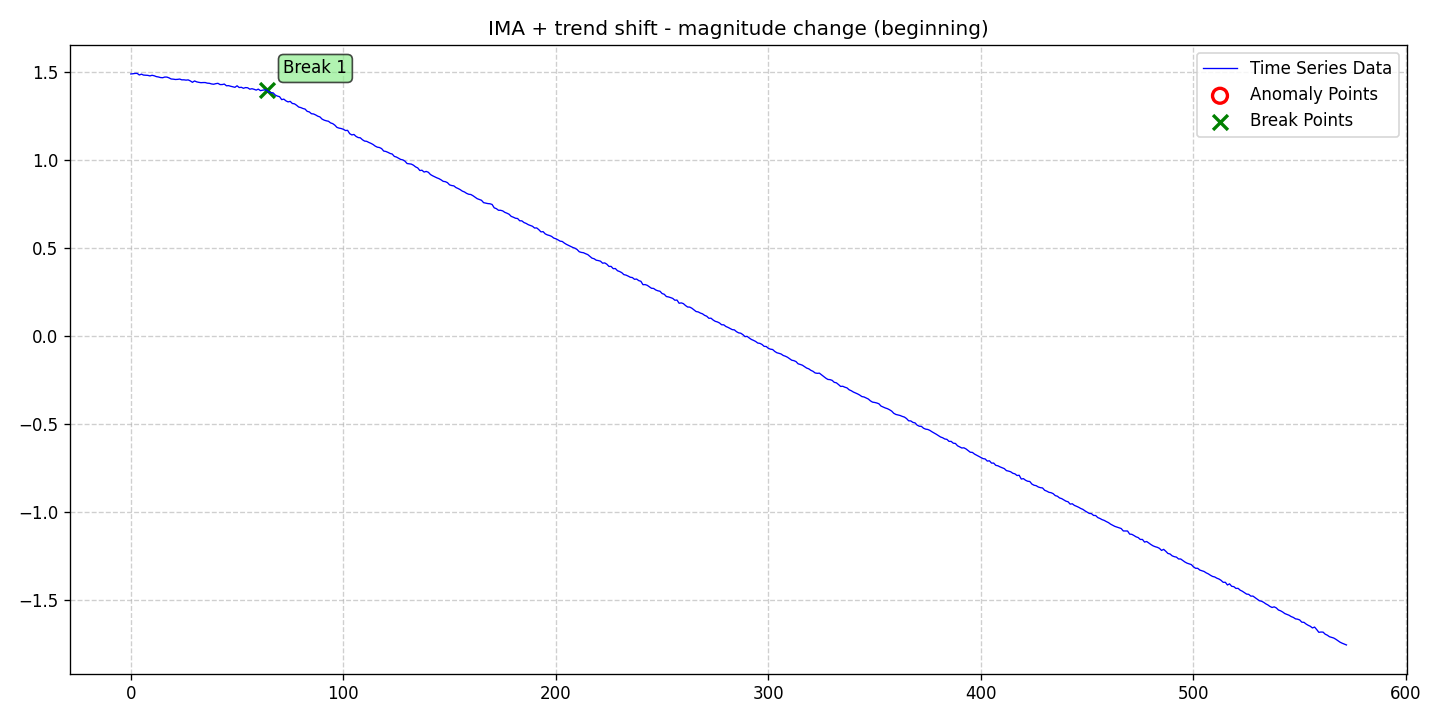

The table this chart was drawn from, first rows:
date, data, stationary, det_lin_up, det_lin_down, det_quad, det_cubic, det_exp, det_damped, stoc_trend, volatility, single_seas, multiple_seas, point_anom_single, point_anom_multi, collect_anom, context_anom, mean_shift, var_shift, trend_shift, point_anom_count, point_anom_location, point_anom_point, collect_anom_count
2020-01-01, 1.487, 0, 0, 0, 0, 0, 0, 0, 1, 0, 0, 0, 0, 0, 0, 0, 0, 0, 1, 0, none, , 0
2020-01-02, 1.489, 0, 0, 0, 0, 0, 0, 0, 1, 0, 0, 0, 0, 0, 0, 0, 0, 0, 1, 0, none, , 0
2020-01-03, 1.491, 0, 0, 0, 0, 0, 0, 0, 1, 0, 0, 0, 0, 0, 0, 0, 0, 0, 1, 0, none, , 0
2020-01-04, 1.491, 0, 0, 0, 0, 0, 0, 0, 1, 0, 0, 0, 0, 0, 0, 0, 0, 0, 1, 0, none, , 0
2020-01-05, 1.482, 0, 0, 0, 0, 0, 0, 0, 1, 0, 0, 0, 0, 0, 0, 0, 0, 0, 1, 0, none, , 0
2020-01-06, 1.486, 0, 0, 0, 0, 0, 0, 0, 1, 0, 0, 0, 0, 0, 0, 0, 0, 0, 1, 0, none, , 0
2020-01-07, 1.481, 0, 0, 0, 0, 0, 0, 0, 1, 0, 0, 0, 0, 0, 0, 0, 0, 0, 1, 0, none, , 0
2020-01-08, 1.48, 0, 0, 0, 0, 0, 0, 0, 1, 0, 0, 0, 0, 0, 0, 0, 0, 0, 1, 0, none, , 0
2020-01-09, 1.479, 0, 0, 0, 0, 0, 0, 0, 1, 0, 0, 0, 0, 0, 0, 0, 0, 0, 1, 0, none, , 0
2020-01-10, 1.476, 0, 0, 0, 0, 0, 0, 0, 1, 0, 0, 0, 0, 0, 0, 0, 0, 0, 1, 0, none, , 0
2020-01-11, 1.48, 0, 0, 0, 0, 0, 0, 0, 1, 0, 0, 0, 0, 0, 0, 0, 0, 0, 1, 0, none, , 0
2020-01-12, 1.477, 0, 0, 0, 0, 0, 0, 0, 1, 0, 0, 0, 0, 0, 0, 0, 0, 0, 1, 0, none, , 0
2020-01-13, 1.472, 0, 0, 0, 0, 0, 0, 0, 1, 0, 0, 0, 0, 0, 0, 0, 0, 0, 1, 0, none, , 0
2020-01-14, 1.47, 0, 0, 0, 0, 0, 0, 0, 1, 0, 0, 0, 0, 0, 0, 0, 0, 0, 1, 0, none, , 0
2020-01-15, 1.467, 0, 0, 0, 0, 0, 0, 0, 1, 0, 0, 0, 0, 0, 0, 0, 0, 0, 1, 0, none, , 0
2020-01-16, 1.466, 0, 0, 0, 0, 0, 0, 0, 1, 0, 0, 0, 0, 0, 0, 0, 0, 0, 1, 0, none, , 0
2020-01-17, 1.47, 0, 0, 0, 0, 0, 0, 0, 1, 0, 0, 0, 0, 0, 0, 0, 0, 0, 1, 0, none, , 0
2020-01-18, 1.47, 0, 0, 0, 0, 0, 0, 0, 1, 0, 0, 0, 0, 0, 0, 0, 0, 0, 1, 0, none, , 0
2020-01-19, 1.465, 0, 0, 0, 0, 0, 0, 0, 1, 0, 0, 0, 0, 0, 0, 0, 0, 0, 1, 0, none, , 0
2020-01-20, 1.459, 0, 0, 0, 0, 0, 0, 0, 1, 0, 0, 0, 0, 0, 0, 0, 0, 0, 1, 0, none, , 0
2020-01-21, 1.458, 0, 0, 0, 0, 0, 0, 0, 1, 0, 0, 0, 0, 0, 0, 0, 0, 0, 1, 0, none, , 0
2020-01-22, 1.456, 0, 0, 0, 0, 0, 0, 0, 1, 0, 0, 0, 0, 0, 0, 0, 0, 0, 1, 0, none, , 0
2020-01-23, 1.457, 0, 0, 0, 0, 0, 0, 0, 1, 0, 0, 0, 0, 0, 0, 0, 0, 0, 1, 0, none, , 0
2020-01-24, 1.458, 0, 0, 0, 0, 0, 0, 0, 1, 0, 0, 0, 0, 0, 0, 0, 0, 0, 1, 0, none, , 0
2020-01-25, 1.454, 0, 0, 0, 0, 0, 0, 0, 1, 0, 0, 0, 0, 0, 0, 0, 0, 0, 1, 0, none, , 0
2020-01-26, 1.454, 0, 0, 0, 0, 0, 0, 0, 1, 0, 0, 0, 0, 0, 0, 0, 0, 0, 1, 0, none, , 0
2020-01-27, 1.452, 0, 0, 0, 0, 0, 0, 0, 1, 0, 0, 0, 0, 0, 0, 0, 0, 0, 1, 0, none, , 0
2020-01-28, 1.454, 0, 0, 0, 0, 0, 0, 0, 1, 0, 0, 0, 0, 0, 0, 0, 0, 0, 1, 0, none, , 0
2020-01-29, 1.448, 0, 0, 0, 0, 0, 0, 0, 1, 0, 0, 0, 0, 0, 0, 0, 0, 0, 1, 0, none, , 0
2020-01-30, 1.44, 0, 0, 0, 0, 0, 0, 0, 1, 0, 0, 0, 0, 0, 0, 0, 0, 0, 1, 0, none, , 0
2020-01-31, 1.448, 0, 0, 0, 0, 0, 0, 0, 1, 0, 0, 0, 0, 0, 0, 0, 0, 0, 1, 0, none, , 0
2020-02-01, 1.443, 0, 0, 0, 0, 0, 0, 0, 1, 0, 0, 0, 0, 0, 0, 0, 0, 0, 1, 0, none, , 0
2020-02-02, 1.44, 0, 0, 0, 0, 0, 0, 0, 1, 0, 0, 0, 0, 0, 0, 0, 0, 0, 1, 0, none, , 0
2020-02-03, 1.438, 0, 0, 0, 0, 0, 0, 0, 1, 0, 0, 0, 0, 0, 0, 0, 0, 0, 1, 0, none, , 0
2020-02-04, 1.439, 0, 0, 0, 0, 0, 0, 0, 1, 0, 0, 0, 0, 0, 0, 0, 0, 0, 1, 0, none, , 0
2020-02-05, 1.439, 0, 0, 0, 0, 0, 0, 0, 1, 0, 0, 0, 0, 0, 0, 0, 0, 0, 1, 0, none, , 0
2020-02-06, 1.435, 0, 0, 0, 0, 0, 0, 0, 1, 0, 0, 0, 0, 0, 0, 0, 0, 0, 1, 0, none, , 0
2020-02-07, 1.434, 0, 0, 0, 0, 0, 0, 0, 1, 0, 0, 0, 0, 0, 0, 0, 0, 0, 1, 0, none, , 0
2020-02-08, 1.431, 0, 0, 0, 0, 0, 0, 0, 1, 0, 0, 0, 0, 0, 0, 0, 0, 0, 1, 0, none, , 0
2020-02-09, 1.429, 0, 0, 0, 0, 0, 0, 0, 1, 0, 0, 0, 0, 0, 0, 0, 0, 0, 1, 0, none, , 0
2020-02-10, 1.432, 0, 0, 0, 0, 0, 0, 0, 1, 0, 0, 0, 0, 0, 0, 0, 0, 0, 1, 0, none, , 0
2020-02-11, 1.434, 0, 0, 0, 0, 0, 0, 0, 1, 0, 0, 0, 0, 0, 0, 0, 0, 0, 1, 0, none, , 0
2020-02-12, 1.427, 0, 0, 0, 0, 0, 0, 0, 1, 0, 0, 0, 0, 0, 0, 0, 0, 0, 1, 0, none, , 0
2020-02-13, 1.427, 0, 0, 0, 0, 0, 0, 0, 1, 0, 0, 0, 0, 0, 0, 0, 0, 0, 1, 0, none, , 0
2020-02-14, 1.43, 0, 0, 0, 0, 0, 0, 0, 1, 0, 0, 0, 0, 0, 0, 0, 0, 0, 1, 0, none, , 0
2020-02-15, 1.42, 0, 0, 0, 0, 0, 0, 0, 1, 0, 0, 0, 0, 0, 0, 0, 0, 0, 1, 0, none, , 0
2020-02-16, 1.421, 0, 0, 0, 0, 0, 0, 0, 1, 0, 0, 0, 0, 0, 0, 0, 0, 0, 1, 0, none, , 0
2020-02-17, 1.417, 0, 0, 0, 0, 0, 0, 0, 1, 0, 0, 0, 0, 0, 0, 0, 0, 0, 1, 0, none, , 0
2020-02-18, 1.415, 0, 0, 0, 0, 0, 0, 0, 1, 0, 0, 0, 0, 0, 0, 0, 0, 0, 1, 0, none, , 0
2020-02-19, 1.412, 0, 0, 0, 0, 0, 0, 0, 1, 0, 0, 0, 0, 0, 0, 0, 0, 0, 1, 0, none, , 0
2020-02-20, 1.42, 0, 0, 0, 0, 0, 0, 0, 1, 0, 0, 0, 0, 0, 0, 0, 0, 0, 1, 0, none, , 0
2020-02-21, 1.41, 0, 0, 0, 0, 0, 0, 0, 1, 0, 0, 0, 0, 0, 0, 0, 0, 0, 1, 0, none, , 0
2020-02-22, 1.412, 0, 0, 0, 0, 0, 0, 0, 1, 0, 0, 0, 0, 0, 0, 0, 0, 0, 1, 0, none, , 0
2020-02-23, 1.406, 0, 0, 0, 0, 0, 0, 0, 1, 0, 0, 0, 0, 0, 0, 0, 0, 0, 1, 0, none, , 0
2020-02-24, 1.41, 0, 0, 0, 0, 0, 0, 0, 1, 0, 0, 0, 0, 0, 0, 0, 0, 0, 1, 0, none, , 0
2020-02-25, 1.409, 0, 0, 0, 0, 0, 0, 0, 1, 0, 0, 0, 0, 0, 0, 0, 0, 0, 1, 0, none, , 0
2020-02-26, 1.401, 0, 0, 0, 0, 0, 0, 0, 1, 0, 0, 0, 0, 0, 0, 0, 0, 0, 1, 0, none, , 0
2020-02-27, 1.404, 0, 0, 0, 0, 0, 0, 0, 1, 0, 0, 0, 0, 0, 0, 0, 0, 0, 1, 0, none, , 0
2020-02-28, 1.4, 0, 0, 0, 0, 0, 0, 0, 1, 0, 0, 0, 0, 0, 0, 0, 0, 0, 1, 0, none, , 0
2020-02-29, 1.396, 0, 0, 0, 0, 0, 0, 0, 1, 0, 0, 0, 0, 0, 0, 0, 0, 0, 1, 0, none, , 0
... 513 more rows
